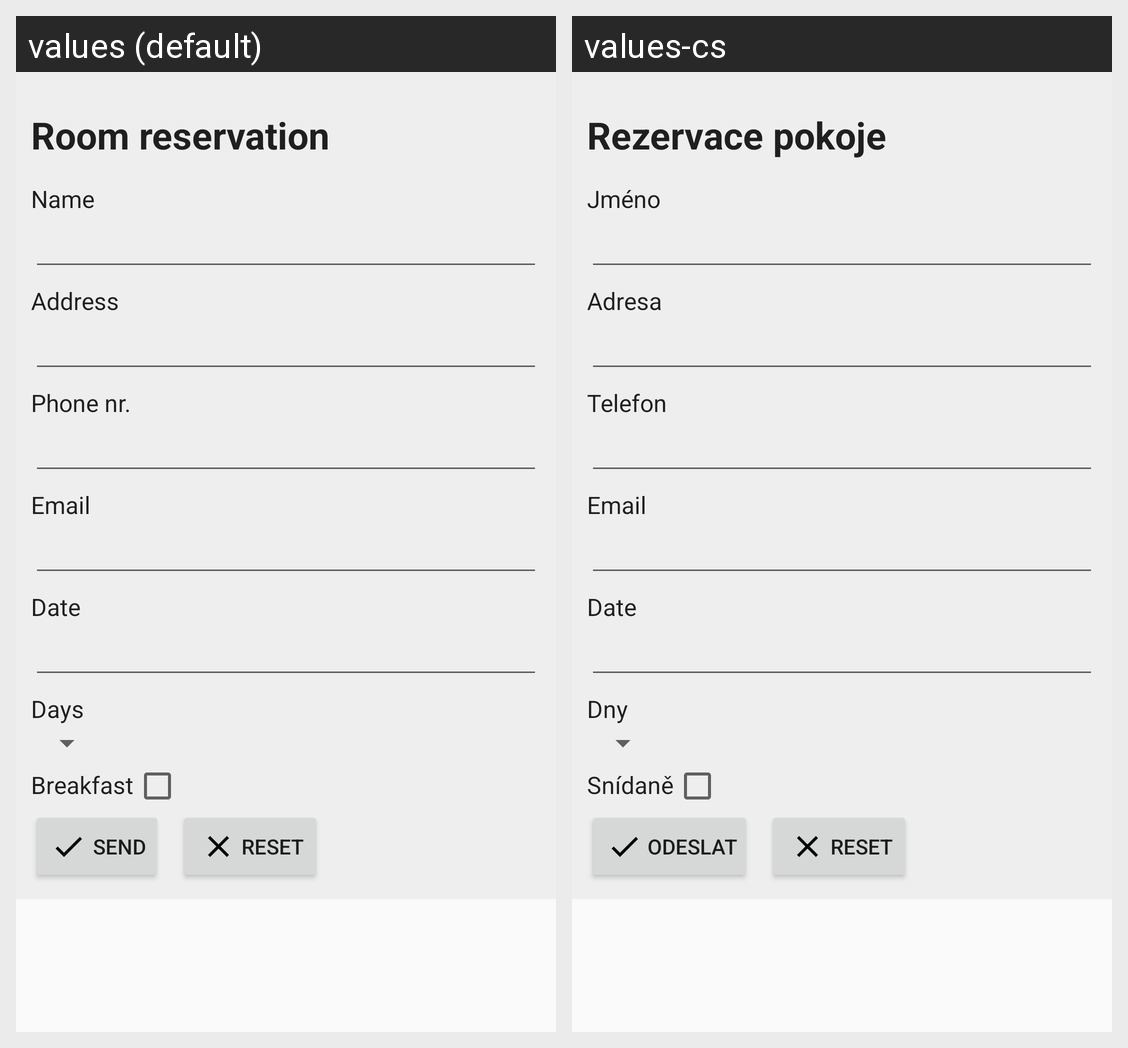

The Android screen above is rendered under two locales of the same app. Produce the string resources it draws, with the default and per-locale values.
Android screen res/layout/fragment_form.xml rendered under 2 locales, left to right: values (default), values-cs. Device: Nexus 5 (rendered at 1080×1920; each locale shown at half size, 540×960, under a caption strip naming it); theme AppTheme.
Strings drawn on this screen, with the default value and each locale's value (text and hints the layout hard-codes, and strings that could not be matched under every locale, appear in the picture but are not listed):

reservation
  values: Room reservation
  values-cs: Rezervace pokoje

name
  values: Name
  values-cs: Jméno

address
  values: Address
  values-cs: Adresa

phone
  values: Phone nr.
  values-cs: Telefon

email
  values: Email
  values-cs: Email

days
  values: Days
  values-cs: Dny

breakfast
  values: Breakfast
  values-cs: Snídaně

send
  values: Send
  values-cs: Odeslat

reset
  values: Reset
  values-cs: Reset
